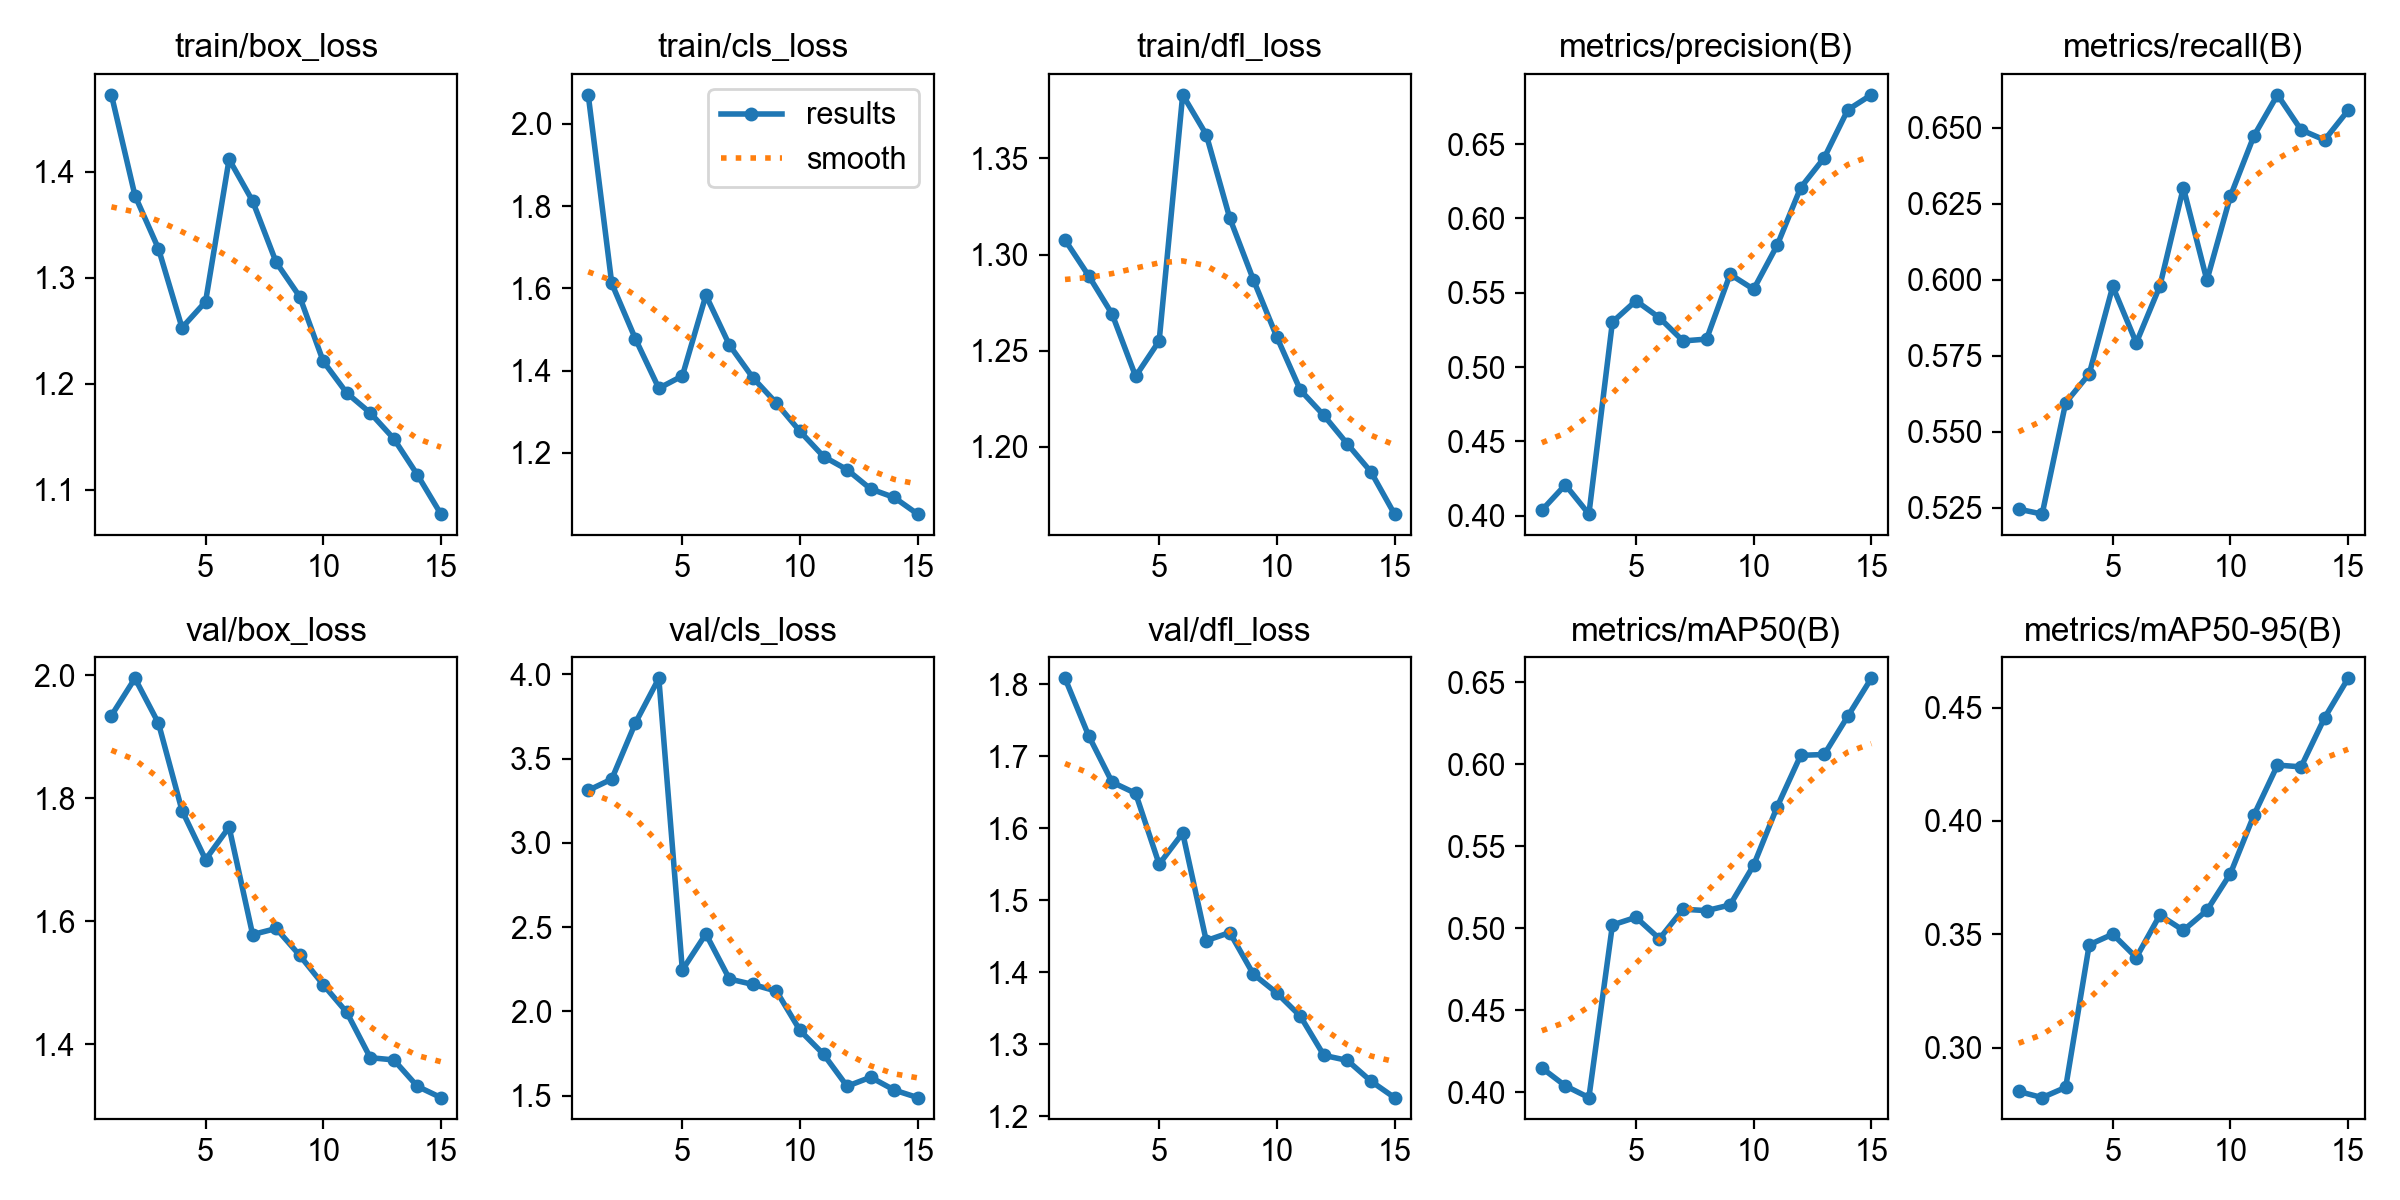

The file beside this chart, header and first rows:
epoch, time, train/box_loss, train/cls_loss, train/dfl_loss, metrics/precision(B), metrics/recall(B), metrics/mAP50(B), metrics/mAP50-95(B), val/box_loss, val/cls_loss, val/dfl_loss, lr/pg0, lr/pg1, lr/pg2
1, 224, 1.473, 2.071, 1.308, 0.4036, 0.5246, 0.4148, 0.2808, 1.934, 3.311, 1.808, 0.000476, 0.000476, 0.000476
2, 437.3, 1.377, 1.612, 1.289, 0.4207, 0.5229, 0.4038, 0.2781, 1.995, 3.378, 1.729, 0.0008895, 0.0008895, 0.0008895
3, 649.8, 1.327, 1.478, 1.269, 0.401, 0.5595, 0.3967, 0.2826, 1.922, 3.71, 1.664, 0.00124, 0.00124, 0.00124
4, 853.5, 1.253, 1.357, 1.237, 0.5303, 0.569, 0.502, 0.3454, 1.78, 3.976, 1.649, 0.001146, 0.001146, 0.001146
5, 1056, 1.277, 1.387, 1.255, 0.5446, 0.5978, 0.5067, 0.3501, 1.7, 2.246, 1.55, 0.001052, 0.001052, 0.001052
6, 1257, 1.412, 1.583, 1.383, 0.5331, 0.5792, 0.4935, 0.3398, 1.753, 2.46, 1.594, 0.0009574, 0.0009574, 0.0009574
7, 1457, 1.372, 1.462, 1.362, 0.5175, 0.5979, 0.5116, 0.3585, 1.578, 2.193, 1.444, 0.0008631, 0.0008631, 0.0008631
8, 1657, 1.314, 1.382, 1.319, 0.5188, 0.6302, 0.5107, 0.3518, 1.588, 2.16, 1.455, 0.0007688, 0.0007688, 0.0007688
9, 1858, 1.282, 1.321, 1.287, 0.5624, 0.5998, 0.5142, 0.3606, 1.545, 2.12, 1.398, 0.0006745, 0.0006745, 0.0006745
10, 2059, 1.221, 1.252, 1.257, 0.5523, 0.6275, 0.5384, 0.3768, 1.497, 1.887, 1.371, 0.0005802, 0.0005802, 0.0005802
11, 2261, 1.191, 1.191, 1.229, 0.5819, 0.6473, 0.5741, 0.4026, 1.452, 1.747, 1.339, 0.0004859, 0.0004859, 0.0004859
12, 2462, 1.172, 1.159, 1.216, 0.6207, 0.6608, 0.6055, 0.4246, 1.378, 1.557, 1.285, 0.0003915, 0.0003915, 0.0003915
13, 2664, 1.148, 1.112, 1.201, 0.6408, 0.6493, 0.606, 0.4239, 1.375, 1.61, 1.278, 0.0002972, 0.0002972, 0.0002972
14, 2865, 1.114, 1.091, 1.187, 0.6731, 0.6459, 0.6293, 0.4454, 1.332, 1.534, 1.249, 0.0002029, 0.0002029, 0.0002029
15, 3065, 1.077, 1.051, 1.165, 0.6832, 0.6557, 0.6525, 0.4629, 1.313, 1.489, 1.226, 0.0001086, 0.0001086, 0.0001086
